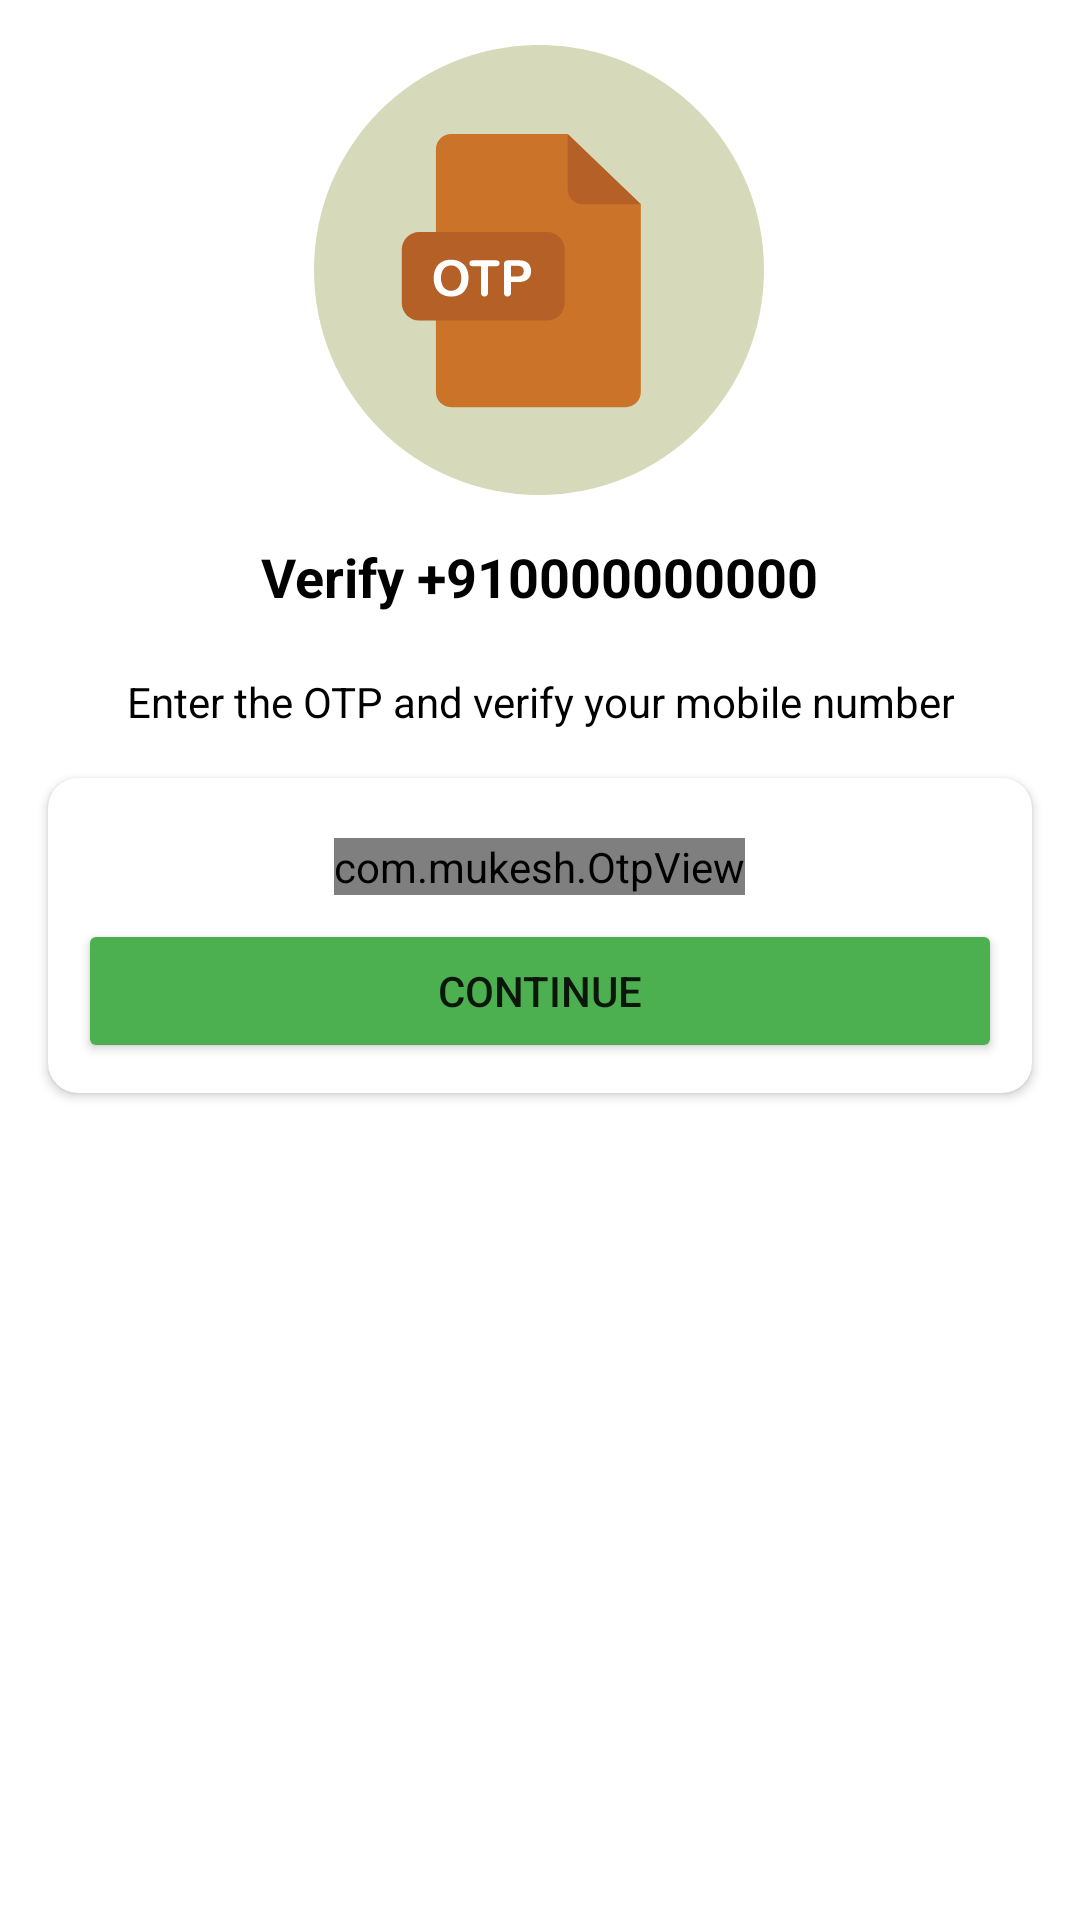

Layout XML and referenced resources for this Android screen:
<!-- AndroidManifest.xml: application theme Theme.ChatsApp -->
<!-- res/layout/activity_otpactivity.xml -->
<?xml version="1.0" encoding="utf-8"?>

<androidx.constraintlayout.widget.ConstraintLayout xmlns:android="http://schemas.android.com/apk/res/android"
    xmlns:app="http://schemas.android.com/apk/res-auto"
    xmlns:tools="http://schemas.android.com/tools"
    android:layout_width="match_parent"
    android:layout_height="match_parent"
    tools:context=".OTPActivity">

    <ImageView
        android:id="@+id/imageView"
        android:layout_width="150dp"
        android:layout_height="150dp"
        android:layout_marginTop="15dp"
        app:layout_constraintEnd_toEndOf="parent"
        app:layout_constraintHorizontal_bias="0.498"
        app:layout_constraintStart_toStartOf="parent"
        app:layout_constraintTop_toTopOf="parent"
        app:srcCompat="@drawable/ic_otpveri" />

    <TextView
        android:id="@+id/tvMobNUM"
        android:layout_width="wrap_content"
        android:layout_height="wrap_content"
        android:layout_marginTop="15dp"
        android:text="Verify +910000000000"
        android:textColor="@color/black"
        android:textSize="18dp"
        android:textStyle="bold"
        app:layout_constraintEnd_toEndOf="@+id/imageView"
        app:layout_constraintStart_toStartOf="@+id/imageView"
        app:layout_constraintTop_toBottomOf="@+id/imageView" />

    <TextView
        android:id="@+id/textView2"
        android:layout_width="wrap_content"
        android:layout_height="wrap_content"
        android:layout_marginTop="20dp"

        android:gravity="center"
        android:text="Enter the OTP and verify your mobile number"
        android:textColor="@color/black"
        app:layout_constraintEnd_toEndOf="@+id/tvMobNUM"
        app:layout_constraintStart_toStartOf="@+id/tvMobNUM"
        app:layout_constraintTop_toBottomOf="@+id/tvMobNUM" />

    <androidx.cardview.widget.CardView
        android:layout_width="match_parent"
        android:layout_height="wrap_content"
        android:layout_marginStart="16dp"
        android:layout_marginLeft="16dp"
        android:layout_marginTop="16dp"
        android:layout_marginEnd="16dp"
        android:layout_marginRight="16dp"
        app:cardCornerRadius="10dp"
        app:layout_constraintEnd_toEndOf="parent"
        app:layout_constraintStart_toStartOf="parent"
        android:background="@drawable/textbox_outline"
        app:layout_constraintTop_toBottomOf="@+id/textView2">

        <LinearLayout
            android:layout_width="match_parent"
            android:layout_height="match_parent"
            android:layout_margin="10dp"
            android:orientation="vertical">

            <com.mukesh.OtpView
                android:id="@+id/otp_view"
                android:layout_width="wrap_content"
                android:layout_height="wrap_content"
                android:layout_gravity="center"
                 android:textColor="@color/black"
                android:layout_marginTop="10dp"
                android:inputType="number"
                android:itemBackground="#2ACCBD"
                android:focusableInTouchMode="true"
                app:OtpItemCount="6"
                app:OtpLineColor="#4CAF50"
                app:OtpViewType="line"
                tools:ignore="SpeakableTextPresentCheck" />

            <Button
                android:id="@+id/btnConti"
                android:layout_width="match_parent"
                android:layout_height="wrap_content"
                android:text="Continue"
                android:backgroundTint="#4CAF50"
                android:layout_marginTop="8dp"
                />
        </LinearLayout>
    </androidx.cardview.widget.CardView>

</androidx.constraintlayout.widget.ConstraintLayout>
<!-- resources referenced by this layout -->
<resources>
  <color name="black">#FF000000</color>
  <!-- drawable ic_otpveri: vector/xml drawable (drawable, 3480 chars, omitted) -->
  <!-- drawable textbox_outline (drawable) -->
  <?xml version="1.0" encoding="utf-8"?>
  
  <shape xmlns:android="http://schemas.android.com/apk/res/android">
  
      <stroke android:color="#0DECD7" android:width="1dp"/>
      <corners android:radius="10dp"/>
  
  
  </shape>
  <style name="Theme.ChatsApp" parent="Theme.MaterialComponents.DayNight.DarkActionBar">
          
          <item name="colorPrimary">@color/green</item>
          <item name="colorPrimaryVariant">@color/greenDark</item>
          <item name="colorOnPrimary">@color/white</item>
          
          <item name="colorSecondary">@color/teal_200</item>
          <item name="colorSecondaryVariant">@color/teal_700</item>
          <item name="colorOnSecondary">@color/black</item>
          
          <item name="android:statusBarColor" tools:targetApi="l">?attr/colorPrimaryVariant</item>
          
      </style>
  <color name="green">#4CAF50</color>
  <color name="greenDark">#26A12B</color>
  <color name="white">#FFFFFFFF</color>
  <color name="teal_200">#FF03DAC5</color>
  <color name="teal_700">#FF018786</color>
</resources>
